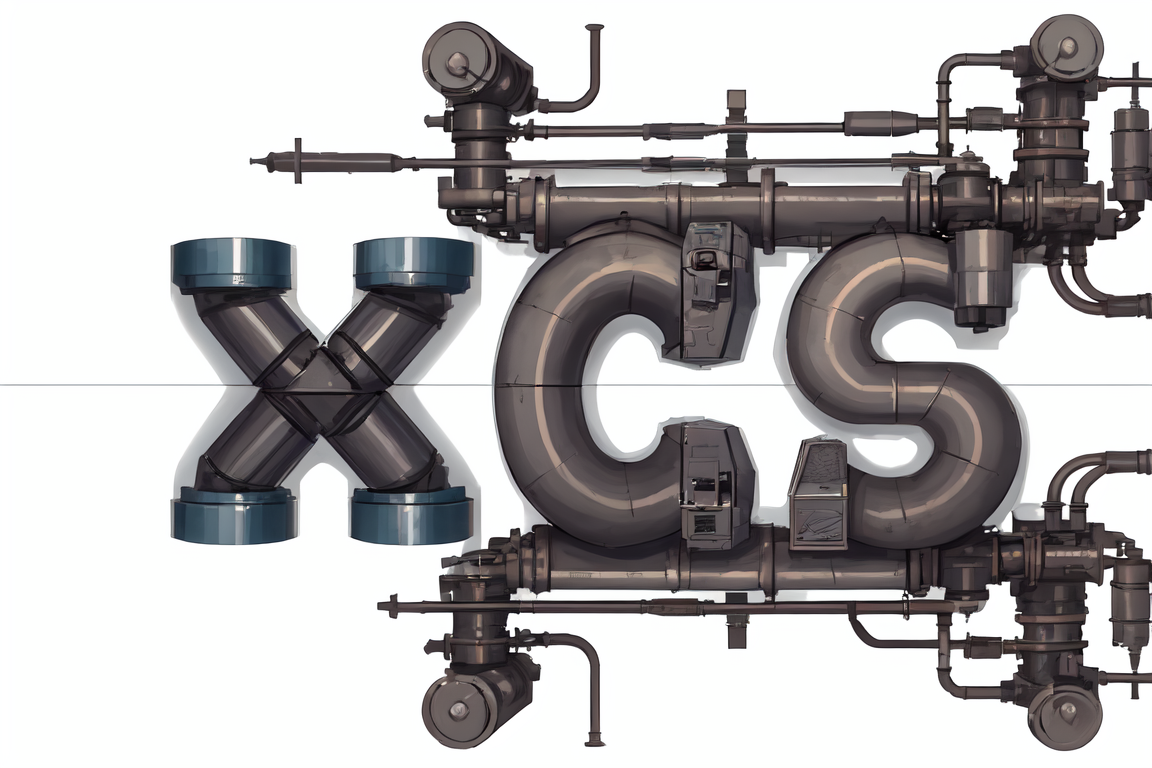
Generation parameters embedded in this image by AUTOMATIC1111 Stable Diffusion web UI or a fork of it (Forge, ...) (PNG 'parameters' text chunk):
Simple background,Pipes, precision machinery,white background, <lora:animeoutlineV4_16:0.4> <lora:penink:0.3>
Negative prompt: low quality, worst quality,
Steps: 24, Sampler: DPM++ SDE Karras, CFG scale: 9.5, Seed: 2350654881, Size: 768x512, Model hash: 54ef3e3610, Model: meinamix_meinaV11, Denoising strength: 0.3, Clip skip: 2, ControlNet: "preprocessor: canny, model: control_v11p_sd15_canny [d14c016b], weight: 1, starting/ending: (0.0, 1.0), resize mode: 1, pixel perfect: False, control mode: 0, preprocessor params: (-1, -1, -1)", Hires upscale: 1.5, Hires steps: 10, Hires upscaler: R-ESRGAN 4x+, Version: v1.5.0